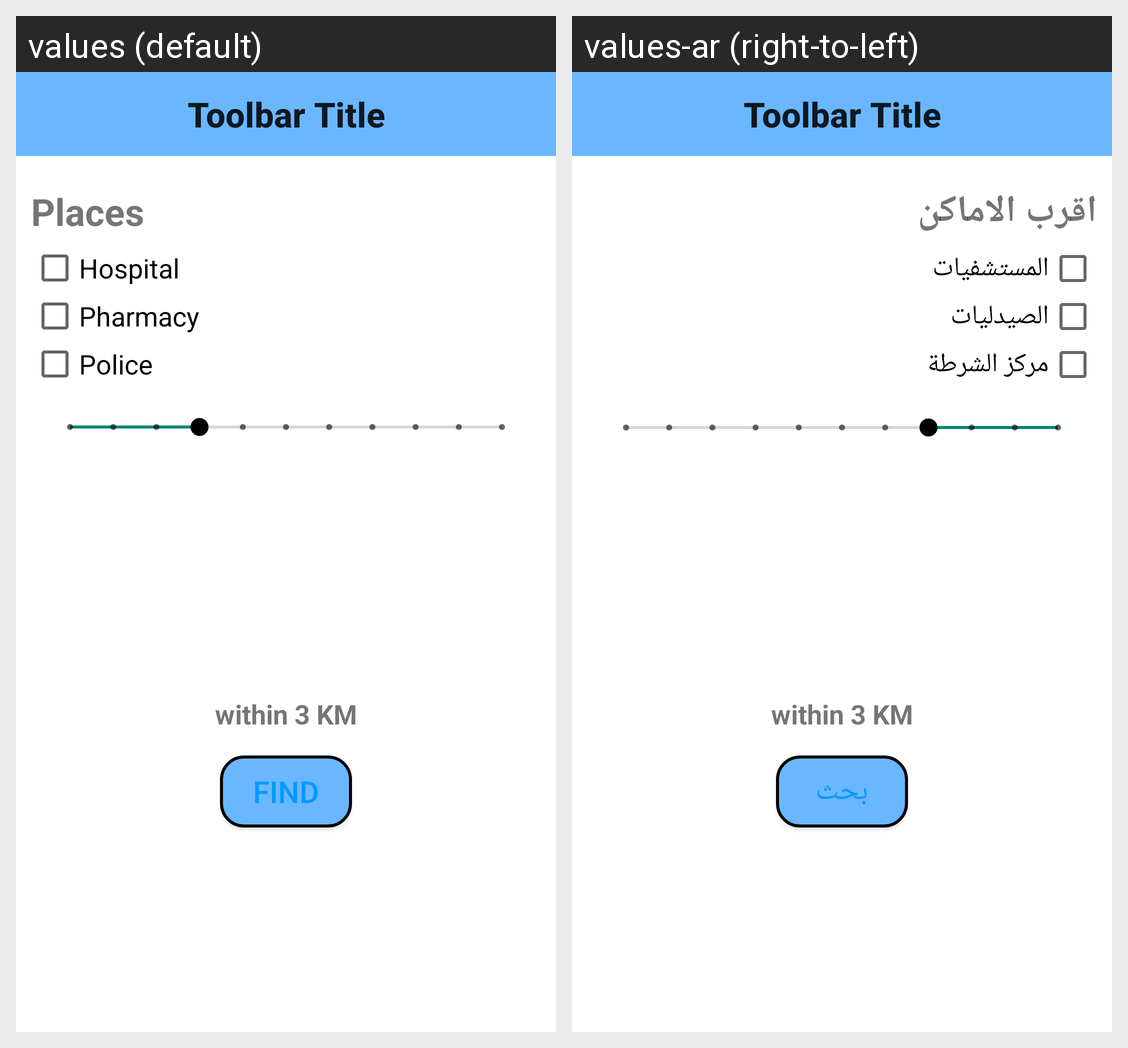

Here is an Android app screen in its default locale and in the app's own translations. Write out the translated-string differences for the strings that appear on this screen.
Android screen res/layout/activity_main_map.xml rendered under 2 locales, left to right: values (default), values-ar (right-to-left). Device: Nexus 5 (rendered at 1080×1920; each locale shown at half size, 540×960, under a caption strip naming it); theme Theme.AppCompat.Light.NoActionBar.
Strings drawn on this screen, with the default value and each locale's value (text and hints the layout hard-codes, and strings that could not be matched under every locale, appear in the picture but are not listed):

places
  values: Places
  values-ar: اقرب الاماكن

hospital
  values: Hospital
  values-ar: المستشفيات

pharmacy
  values: Pharmacy
  values-ar: الصيدليات

police
  values: Police
  values-ar: مركز الشرطة

within_3_km
  values: within 3 KM
  values-ar: within 3 KM

find
  values: Find
  values-ar: بحث
